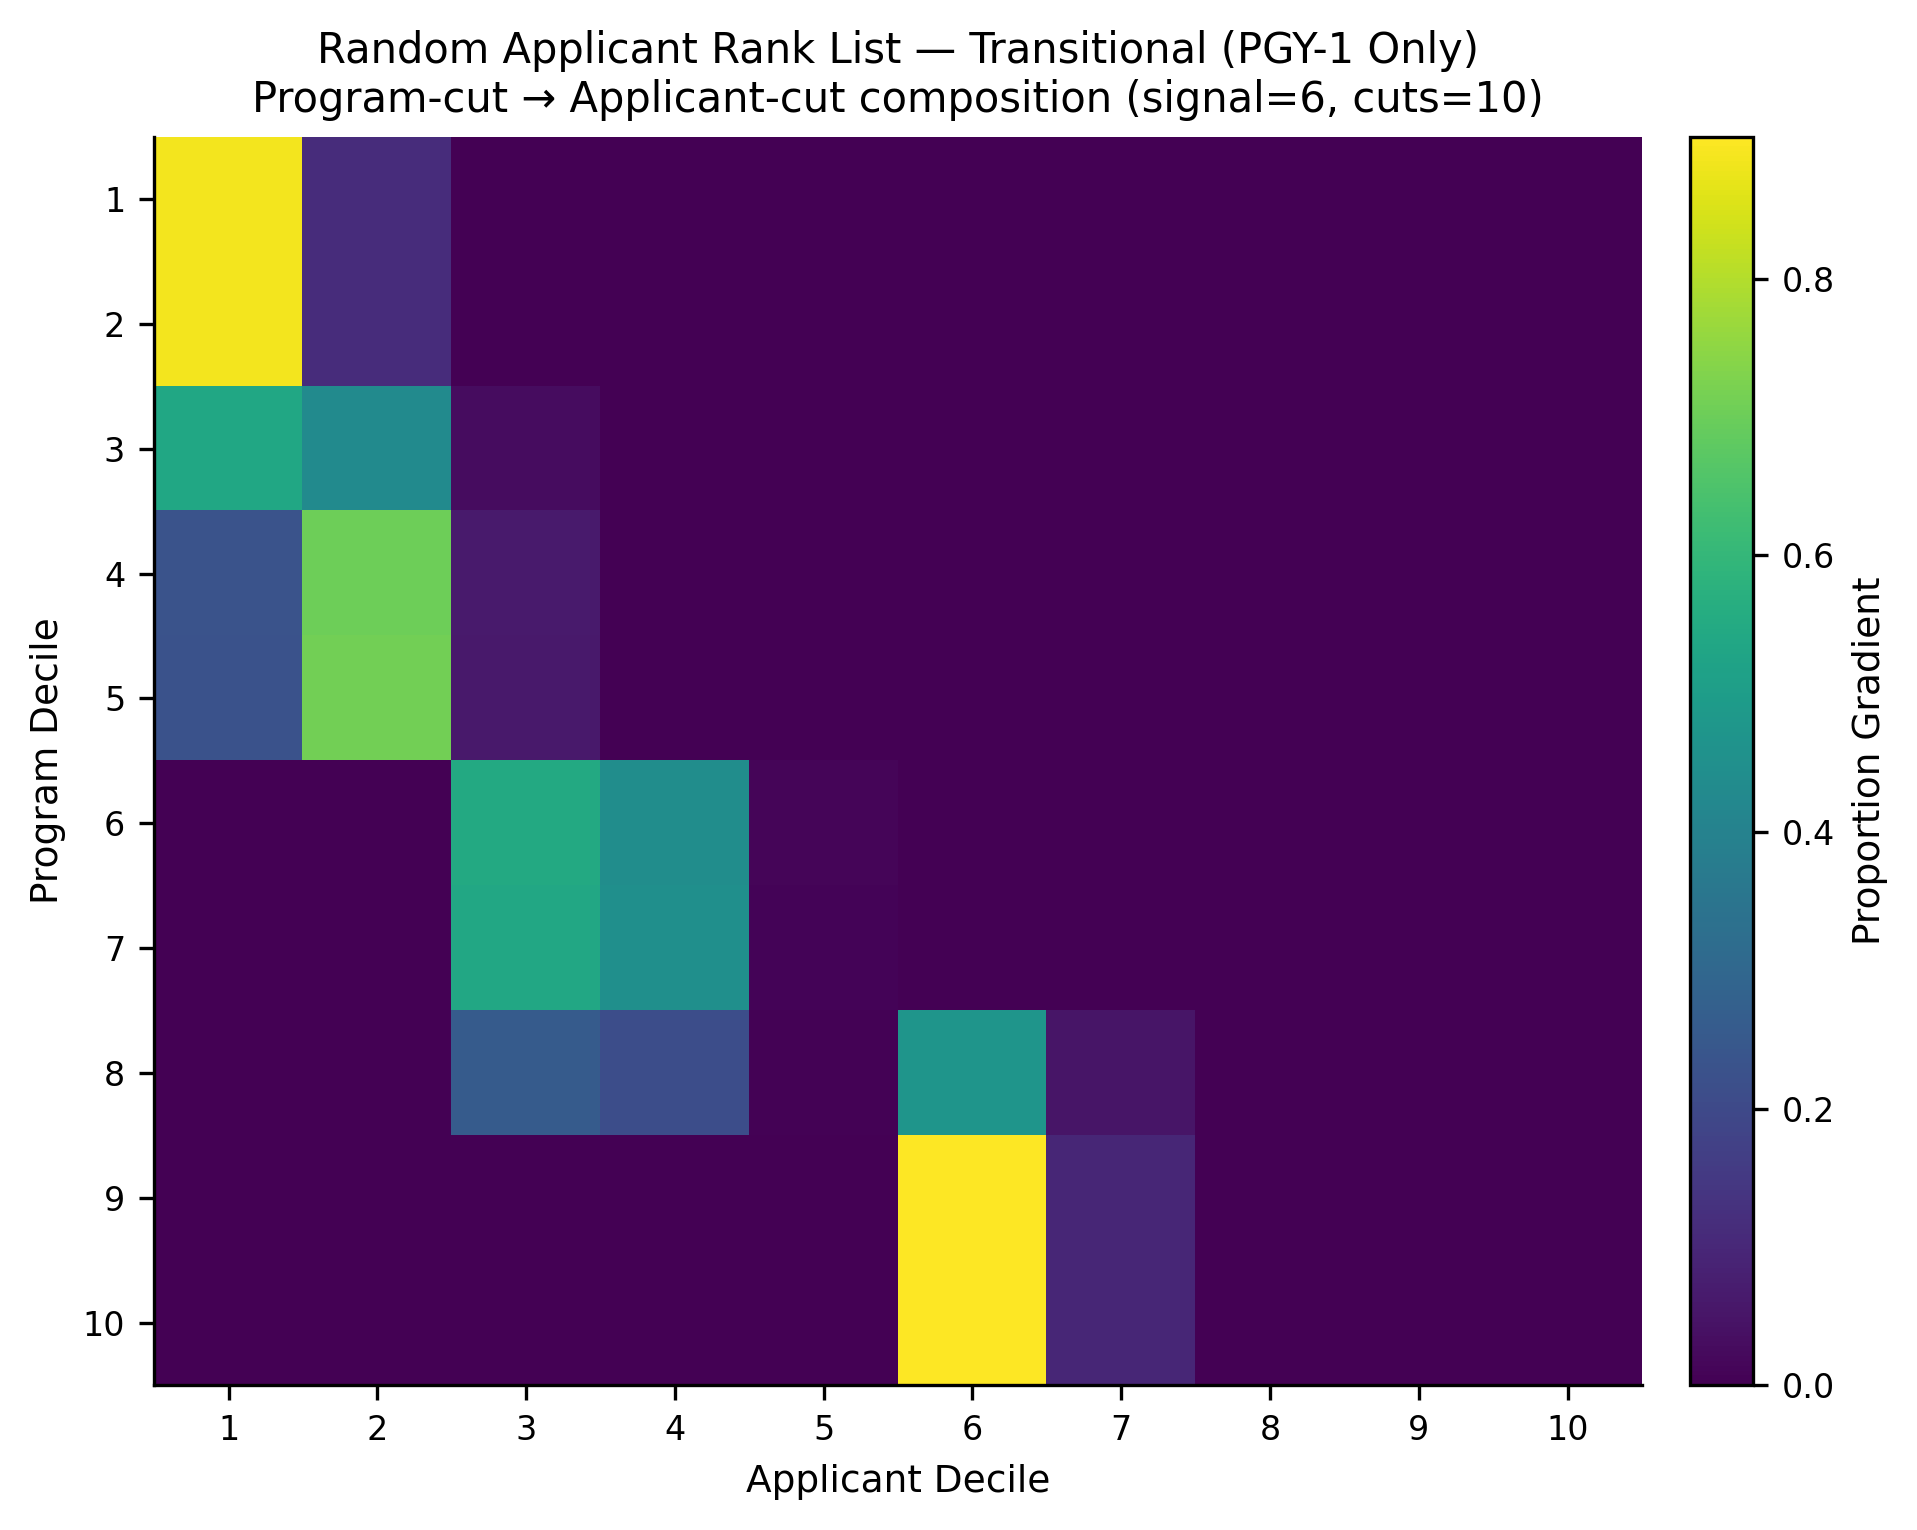

The file beside this chart, header and first rows:
, app_cut_1, app_cut_2, app_cut_3, app_cut_4, app_cut_5, app_cut_6, app_cut_7, app_cut_8, app_cut_9, app_cut_10
prog_cut_1, 0.8864, 0.1136, 0.0, 0.0, 0.0, 0.0, 0.0, 0.0, 0.0, 0.0
prog_cut_2, 0.8869, 0.1131, 0.0, 0.0, 0.0, 0.0, 0.0, 0.0, 0.0, 0.0
prog_cut_3, 0.5382, 0.4306, 0.03118, 0.0, 0.0, 0.0, 0.0, 0.0, 0.0, 0.0
prog_cut_4, 0.2309, 0.7026, 0.06656, 0.0, 0.0, 0.0, 0.0, 0.0, 0.0, 0.0
prog_cut_5, 0.2257, 0.7109, 0.06344, 0.0, 0.0, 0.0, 0.0, 0.0, 0.0, 0.0
prog_cut_6, 0.0, 0.0, 0.5473, 0.4411, 0.01164, 0.0, 0.0, 0.0, 0.0, 0.0
prog_cut_7, 0.0, 0.0, 0.5407, 0.4491, 0.01002, 0.0002105, 0.0, 0.0, 0.0, 0.0
prog_cut_8, 0.0, 0.0, 0.2582, 0.2149, 0.004846, 0.471, 0.05037, 0.0006618, 0.0, 0.0
prog_cut_9, 0.0, 0.0, 0.0, 0.0, 0.0, 0.9026, 0.09707, 0.0003191, 0.0, 0.0
prog_cut_10, 0.0, 0.0, 0.0, 0.0, 0.0, 0.9009, 0.09759, 0.001554, 0.0, 0.0
